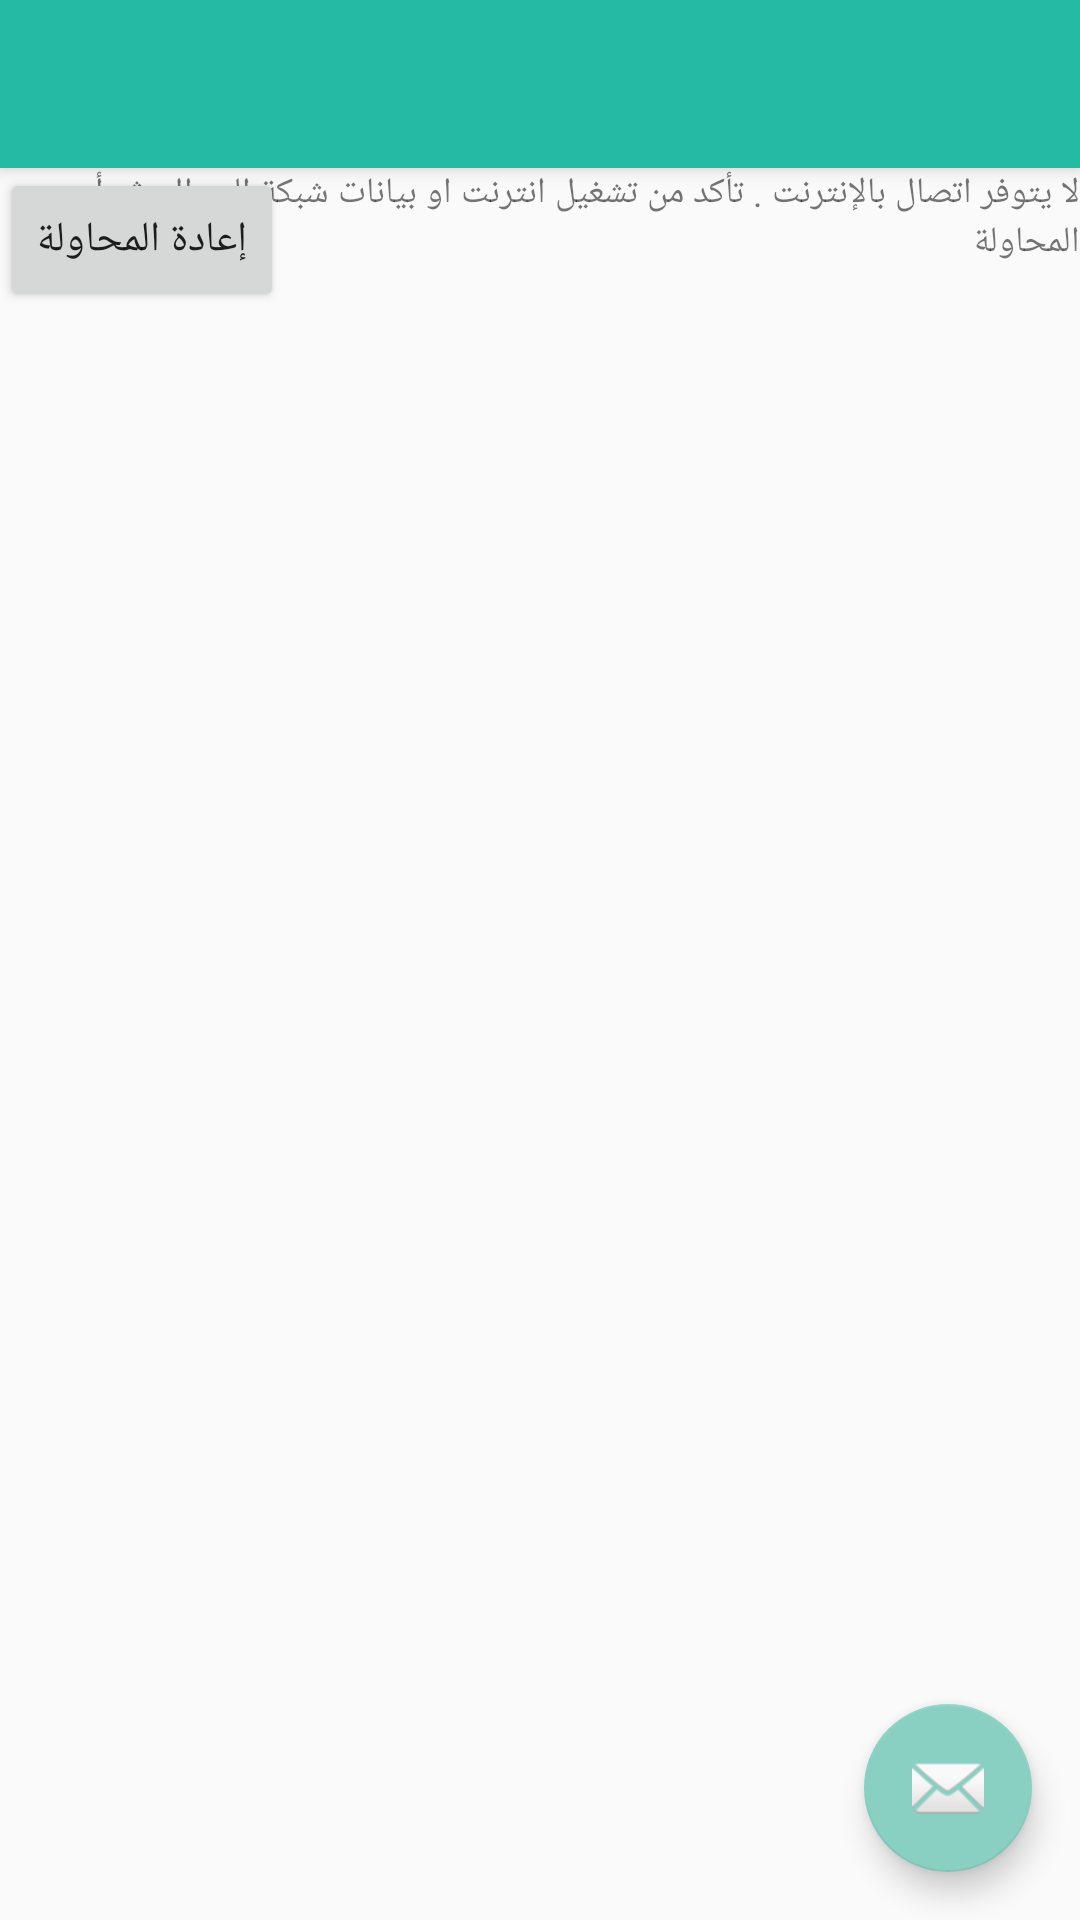

Produce the Android XML layout that renders to this screen, including the resource entries it uses.
<!-- AndroidManifest.xml: application theme AppTheme -->
<!-- res/layout/activity_no__internet.xml -->
<?xml version="1.0" encoding="utf-8"?>
<android.support.design.widget.CoordinatorLayout xmlns:android="http://schemas.android.com/apk/res/android"
    xmlns:app="http://schemas.android.com/apk/res-auto"
    xmlns:tools="http://schemas.android.com/tools"
    android:layout_width="match_parent"
    android:layout_height="match_parent"
    tools:context="namtechcom.hackathon_project.face.No_Internet">

    <android.support.design.widget.AppBarLayout
        android:layout_width="match_parent"
        android:layout_height="wrap_content"
        android:theme="@style/AppTheme.AppBarOverlay">

        <android.support.v7.widget.Toolbar
            android:id="@+id/toolbar"
            android:layout_width="match_parent"
            android:layout_height="?attr/actionBarSize"
            android:background="?attr/colorPrimary"
            app:popupTheme="@style/AppTheme.PopupOverlay" />

    </android.support.design.widget.AppBarLayout>

    <include layout="@layout/content_no__internet" />

    <android.support.design.widget.FloatingActionButton
        android:id="@+id/fab"
        android:layout_width="wrap_content"
        android:layout_height="wrap_content"
        android:layout_gravity="bottom|end"
        android:layout_margin="@dimen/fab_margin"
        app:srcCompat="@android:drawable/ic_dialog_email" />

</android.support.design.widget.CoordinatorLayout>
<!-- res/layout/content_no__internet.xml (included above) -->
<?xml version="1.0" encoding="utf-8"?>
<android.support.constraint.ConstraintLayout xmlns:android="http://schemas.android.com/apk/res/android"
    xmlns:app="http://schemas.android.com/apk/res-auto"
    xmlns:tools="http://schemas.android.com/tools"
    android:layout_width="match_parent"
    android:layout_height="match_parent"
    app:layout_behavior="@string/appbar_scrolling_view_behavior"
    tools:context="namtechcom.hackathon_project.face.No_Internet"
    tools:showIn="@layout/activity_no__internet">

    <TextView
        android:id="@+id/textView3"
        android:layout_width="wrap_content"
        android:layout_height="wrap_content"
        android:layout_alignParentEnd="true"
        android:layout_alignParentLeft="true"
        android:layout_alignParentRight="true"
        android:layout_alignParentStart="true"
        android:layout_alignParentTop="true"
        android:text="@string/no__internet"
        android:textSize="12sp"
        tools:layout_editor_absoluteX="20dp"
        tools:layout_editor_absoluteY="43dp" />

    <Button
        android:id="@+id/btn_try"
        android:layout_width="wrap_content"
        android:layout_height="wrap_content"
        android:layout_below="@+id/textView3"
        android:layout_centerHorizontal="true"
        android:text="إعادة المحاولة"
        tools:layout_editor_absoluteX="158dp"
        tools:layout_editor_absoluteY="76dp" />



</android.support.constraint.ConstraintLayout>
<!-- resources referenced by this layout -->
<resources>
  <dimen name="fab_margin">16dp</dimen>
  <string name="no__internet">لا يتوفر اتصال بالإنترنت . تأكد من تشغيل انترنت او بيانات شبكة الجوال, ثم أعد المحاولة</string>
  <style name="AppTheme.AppBarOverlay" parent="ThemeOverlay.AppCompat.Dark.ActionBar" />
  <style name="AppTheme.PopupOverlay" parent="ThemeOverlay.AppCompat.Light" />
  <style name="AppTheme" parent="Theme.AppCompat.Light.DarkActionBar">
          
          <item name="colorPrimary">@color/colorPrimary</item>
          <item name="colorPrimaryDark">@color/colorPrimaryDark</item>
          <item name="colorAccent">@color/colorAccent</item>
      </style>
  <color name="colorPrimary">#25baa2</color>
  <color name="colorPrimaryDark">#0e917c</color>
  <color name="colorAccent">#89d0c2</color>
</resources>
